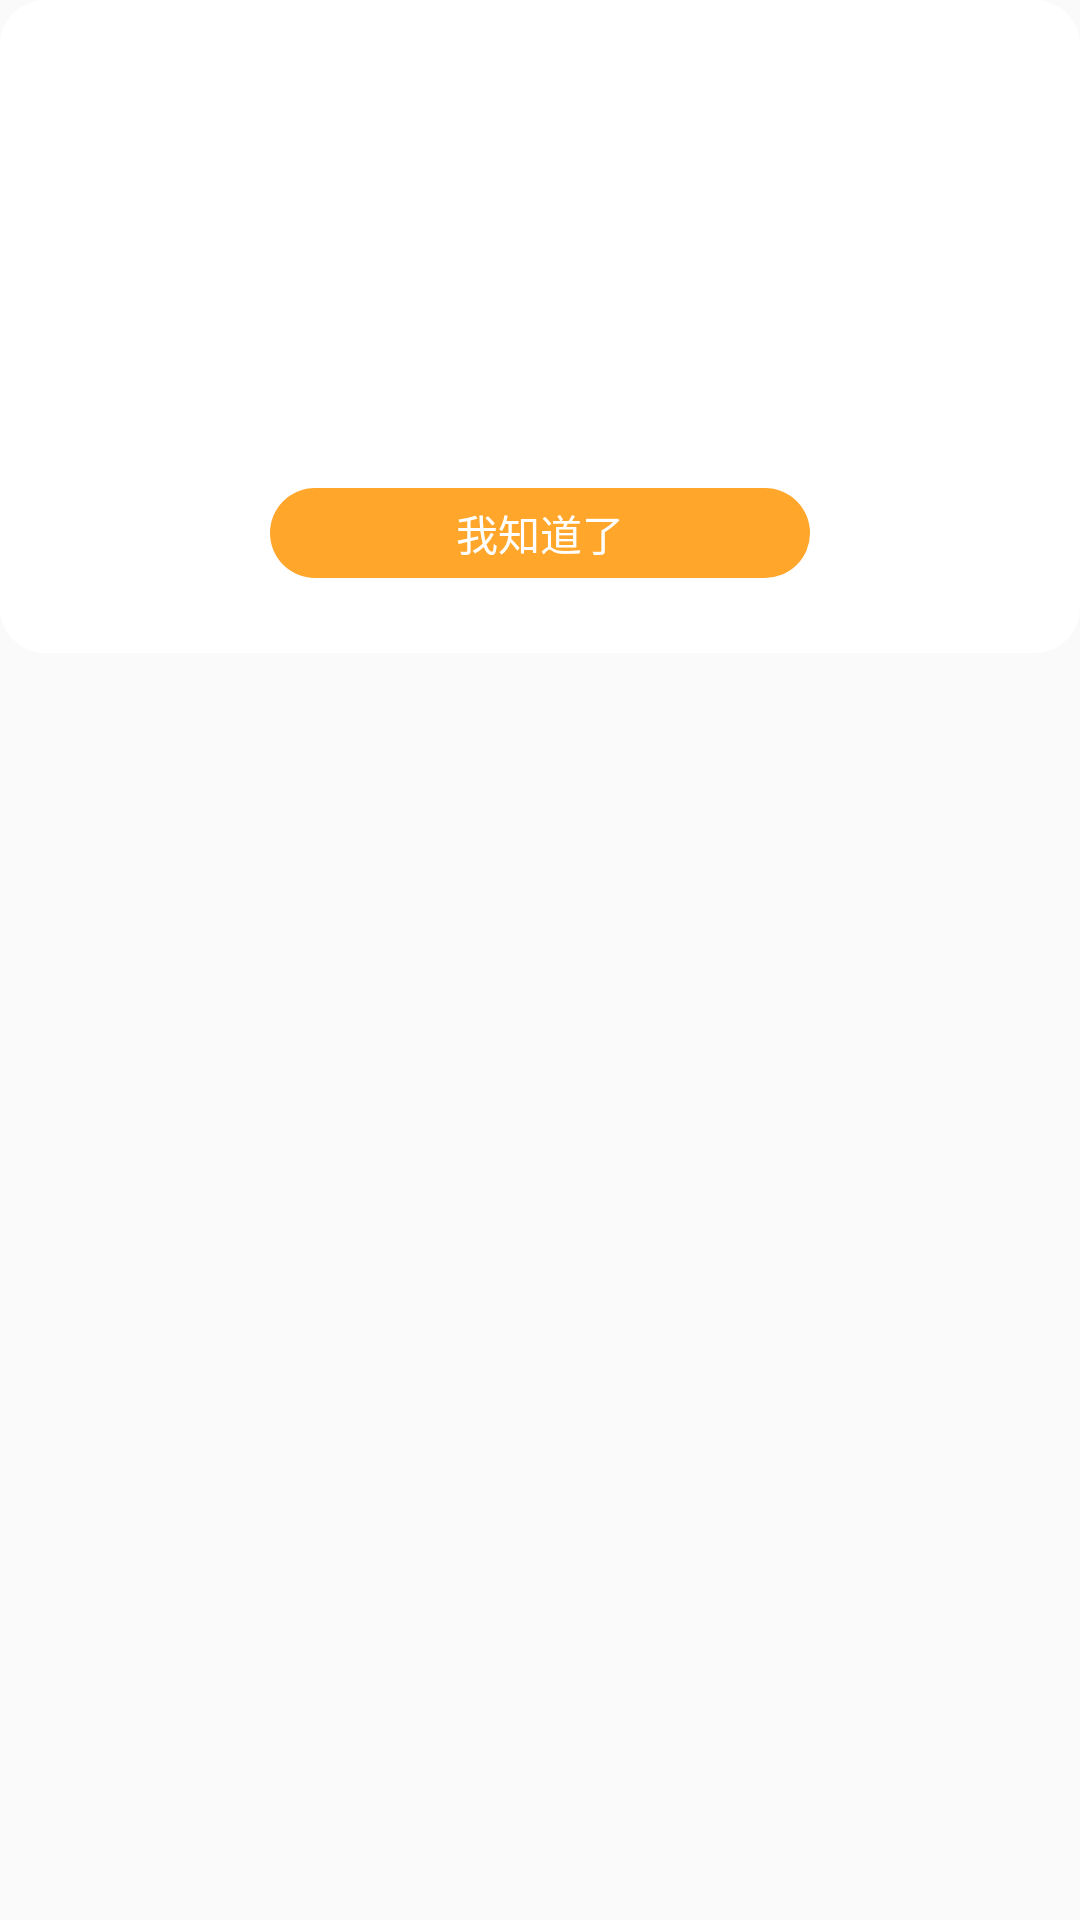

Write the Android layout XML for this screen, with the resource values it uses.
<!-- AndroidManifest.xml: application theme AppTheme -->
<!-- res/layout/layout_dialog_notice.xml -->
<?xml version="1.0" encoding="utf-8"?>
<FrameLayout xmlns:android="http://schemas.android.com/apk/res/android"
    xmlns:tools="http://schemas.android.com/tools"
    android:layout_width="match_parent"
    android:layout_height="wrap_content">

    <LinearLayout
        android:layout_width="match_parent"
        android:layout_height="wrap_content"
        android:background="@drawable/dialog_bg"
        android:gravity="center_horizontal"
        android:orientation="vertical"
        android:padding="5dp">

        <TextView
            android:id="@+id/tv_title"
            android:layout_width="wrap_content"
            android:layout_height="wrap_content"
            android:layout_gravity="center_horizontal"
            android:layout_margin="20dp"
            android:textColor="#979797"
            android:textSize="18sp"
            tools:text="新公告" />

        <TextView
            android:id="@+id/tv_content"
            android:layout_width="match_parent"
            android:layout_height="wrap_content"
            android:layout_marginLeft="20dp"
            android:layout_marginRight="20dp"
            android:textColor="#979797"
            android:textSize="16sp" />

        <TextView
            android:id="@+id/tvProgress"
            android:layout_width="match_parent"
            android:layout_height="wrap_content"
            android:gravity="right"
            android:textColor="#979797"
            android:textSize="16sp" />

        <RelativeLayout
            android:layout_width="wrap_content"
            android:layout_height="100dp">

            <LinearLayout
                android:id="@+id/ll_container"
                android:layout_width="wrap_content"
                android:layout_height="wrap_content"
                android:layout_alignParentBottom="true"
                android:layout_centerHorizontal="true"
                android:gravity="center_vertical"
                android:orientation="horizontal">

                <TextView
                    android:id="@+id/tv_ok"
                    android:layout_width="180dp"
                    android:layout_height="30dp"
                    android:layout_margin="20dp"
                    android:background="@drawable/orange_round_bg"
                    android:gravity="center"
                    android:text="我知道了"
                    android:textColor="@android:color/white"
                    android:textSize="14sp" />

            </LinearLayout>

        </RelativeLayout>
    </LinearLayout>

    <ImageView
        android:id="@+id/delete"
        android:layout_width="16dp"
        android:layout_height="16dp"
        android:layout_gravity="right"
        android:layout_marginTop="25dp"
        android:layout_marginRight="25dp"
        android:src="@mipmap/icon_dissmiss" />
</FrameLayout>
<!-- resources referenced by this layout -->
<resources>
  <!-- drawable dialog_bg (drawable) -->
  <?xml version="1.0" encoding="utf-8"?>
  <shape xmlns:android="http://schemas.android.com/apk/res/android">
      <size
          android:width="20dp"
          android:height="10dp"></size>
      <solid android:color="@android:color/white" />
      <corners android:radius="15dp" />
  
  </shape>
  <!-- drawable orange_round_bg (drawable) -->
  <?xml version="1.0" encoding="utf-8"?>
  <selector xmlns:android="http://schemas.android.com/apk/res/android">
      <item android:state_pressed="false">
          <shape>
              <corners android:radius="15dip" />
              <solid android:color="#ffa62b" />
          </shape>
      </item>
  
      <item android:state_pressed="true">
          <shape>
              <corners android:radius="15dip" />
              <solid android:color="#FFDA8714" />
          </shape>
      </item>
  </selector>
  <style name="AppTheme" parent="Theme.AppCompat.Light.DarkActionBar">
          
          <item name="colorPrimary">@color/colorPrimary</item>
          <item name="colorPrimaryDark">@color/colorPrimaryDark</item>
          <item name="colorAccent">@color/colorAccent</item>
      </style>
  <color name="colorPrimary">#3F51B5</color>
  <color name="colorPrimaryDark">#303F9F</color>
  <color name="colorAccent">#4598F7</color>
</resources>
